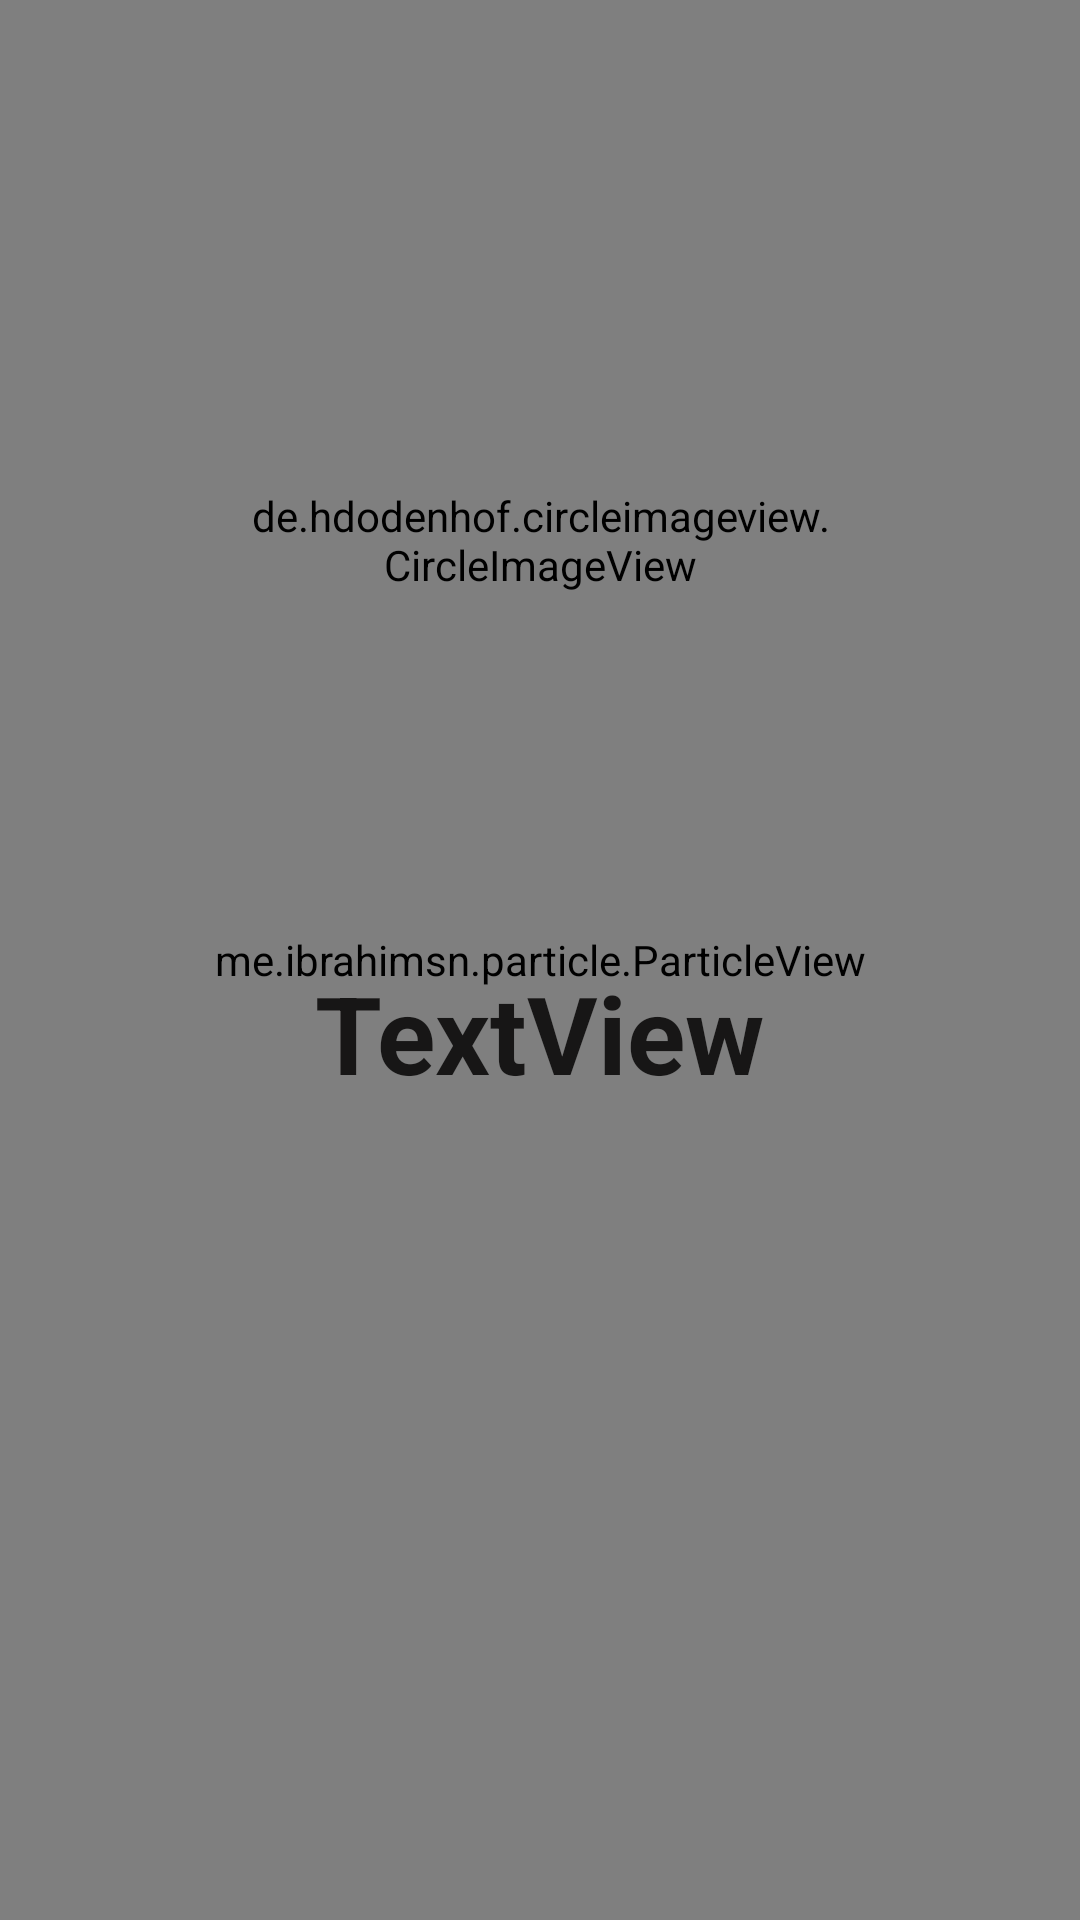

This screen was rendered from an Android layout file. Write that file and the resources it references.
<!-- AndroidManifest.xml: application theme Theme.CorpusMessenger -->
<!-- res/layout/activity_profile.xml -->
<?xml version="1.0" encoding="utf-8"?>
<androidx.constraintlayout.widget.ConstraintLayout xmlns:android="http://schemas.android.com/apk/res/android"
    xmlns:app="http://schemas.android.com/apk/res-auto"
    xmlns:tools="http://schemas.android.com/tools"
    android:layout_width="match_parent"
    android:layout_height="match_parent"
    tools:context=".ProfileActivity">

    <me.ibrahimsn.particle.ParticleView
        android:id="@+id/particleView"
        android:layout_width="match_parent"
        android:layout_height="match_parent"
        app:layout_constraintBottom_toBottomOf="parent"
        app:layout_constraintEnd_toEndOf="parent"
        app:layout_constraintStart_toStartOf="parent"
        app:layout_constraintTop_toTopOf="parent"
        app:particleColor="@color/navbar"
        app:particleCount="60"
        app:particleLineColor="@color/teal_700"
        app:particleLinesEnabled="true"
        app:particleMaxRadius="19"
        app:particleMinRadius="8"
        app:particlesBackgroundColor="@android:color/white" />

    <de.hdodenhof.circleimageview.CircleImageView
        android:id="@+id/user_details_profile_picture_imageview"
        android:layout_width="200dp"
        android:layout_height="200dp"
        android:layout_marginTop="80dp"
        app:civ_border_color="@android:color/black"
        app:civ_border_width="4dp"
        app:layout_constraintEnd_toEndOf="parent"
        app:layout_constraintStart_toStartOf="parent"
        app:layout_constraintTop_toTopOf="parent"
        tools:srcCompat="@tools:sample/avatars" />

    <TextView
        android:id="@+id/user_details_username_textview"
        android:layout_width="wrap_content"
        android:layout_height="wrap_content"
        android:layout_marginTop="40dp"
        android:text="TextView"
        android:textColor="#171616"
        android:textSize="36sp"
        android:textStyle="bold"
        app:layout_constraintEnd_toEndOf="parent"
        app:layout_constraintStart_toStartOf="parent"
        app:layout_constraintTop_toBottomOf="@+id/user_details_profile_picture_imageview" />

    <ImageView
        android:id="@+id/facebook_logo"
        android:layout_width="70dp"
        android:layout_height="70dp"
        android:layout_marginStart="30dp"
        android:layout_marginTop="60dp"
        app:layout_constraintStart_toStartOf="parent"
        app:layout_constraintTop_toBottomOf="@+id/user_details_username_textview"
        tools:srcCompat="@tools:sample/avatars" />

    <ImageView
        android:id="@+id/instagram_logo"
        android:layout_width="70dp"
        android:layout_height="70dp"
        android:layout_marginTop="60dp"
        app:layout_constraintEnd_toStartOf="@+id/twitter_logo"
        app:layout_constraintStart_toEndOf="@+id/facebook_logo"
        app:layout_constraintTop_toBottomOf="@+id/user_details_username_textview"
        tools:srcCompat="@tools:sample/avatars" />

    <ImageView
        android:id="@+id/twitter_logo"
        android:layout_width="70dp"
        android:layout_height="70dp"
        android:layout_marginTop="60dp"
        android:layout_marginEnd="30dp"
        app:layout_constraintEnd_toEndOf="parent"
        app:layout_constraintTop_toBottomOf="@+id/user_details_username_textview"
        tools:srcCompat="@tools:sample/avatars" />
</androidx.constraintlayout.widget.ConstraintLayout>
<!-- resources referenced by this layout -->
<resources>
  <color name="navbar">#03A9F4</color>
  <color name="teal_700">#FF018786</color>
  <style name="Theme.CorpusMessenger" parent="Theme.MaterialComponents.DayNight.DarkActionBar">
          
          <item name="colorPrimary">@color/navbar</item>
          <item name="colorPrimaryVariant">@color/purple_700</item>
          <item name="colorOnPrimary">@color/white</item>
          
          <item name="colorSecondary">@color/teal_200</item>
          <item name="colorSecondaryVariant">@color/teal_700</item>
          <item name="colorOnSecondary">@color/black</item>
          
          <item name="android:statusBarColor" tools:targetApi="l">?attr/colorPrimaryVariant</item>
          <item name="android:windowActionBar">@color/navbar</item>
          
      </style>
  <color name="purple_700">#FF3700B3</color>
  <color name="white">#FFFFFFFF</color>
  <color name="teal_200">#FF03DAC5</color>
  <color name="black">#FF000000</color>
</resources>
